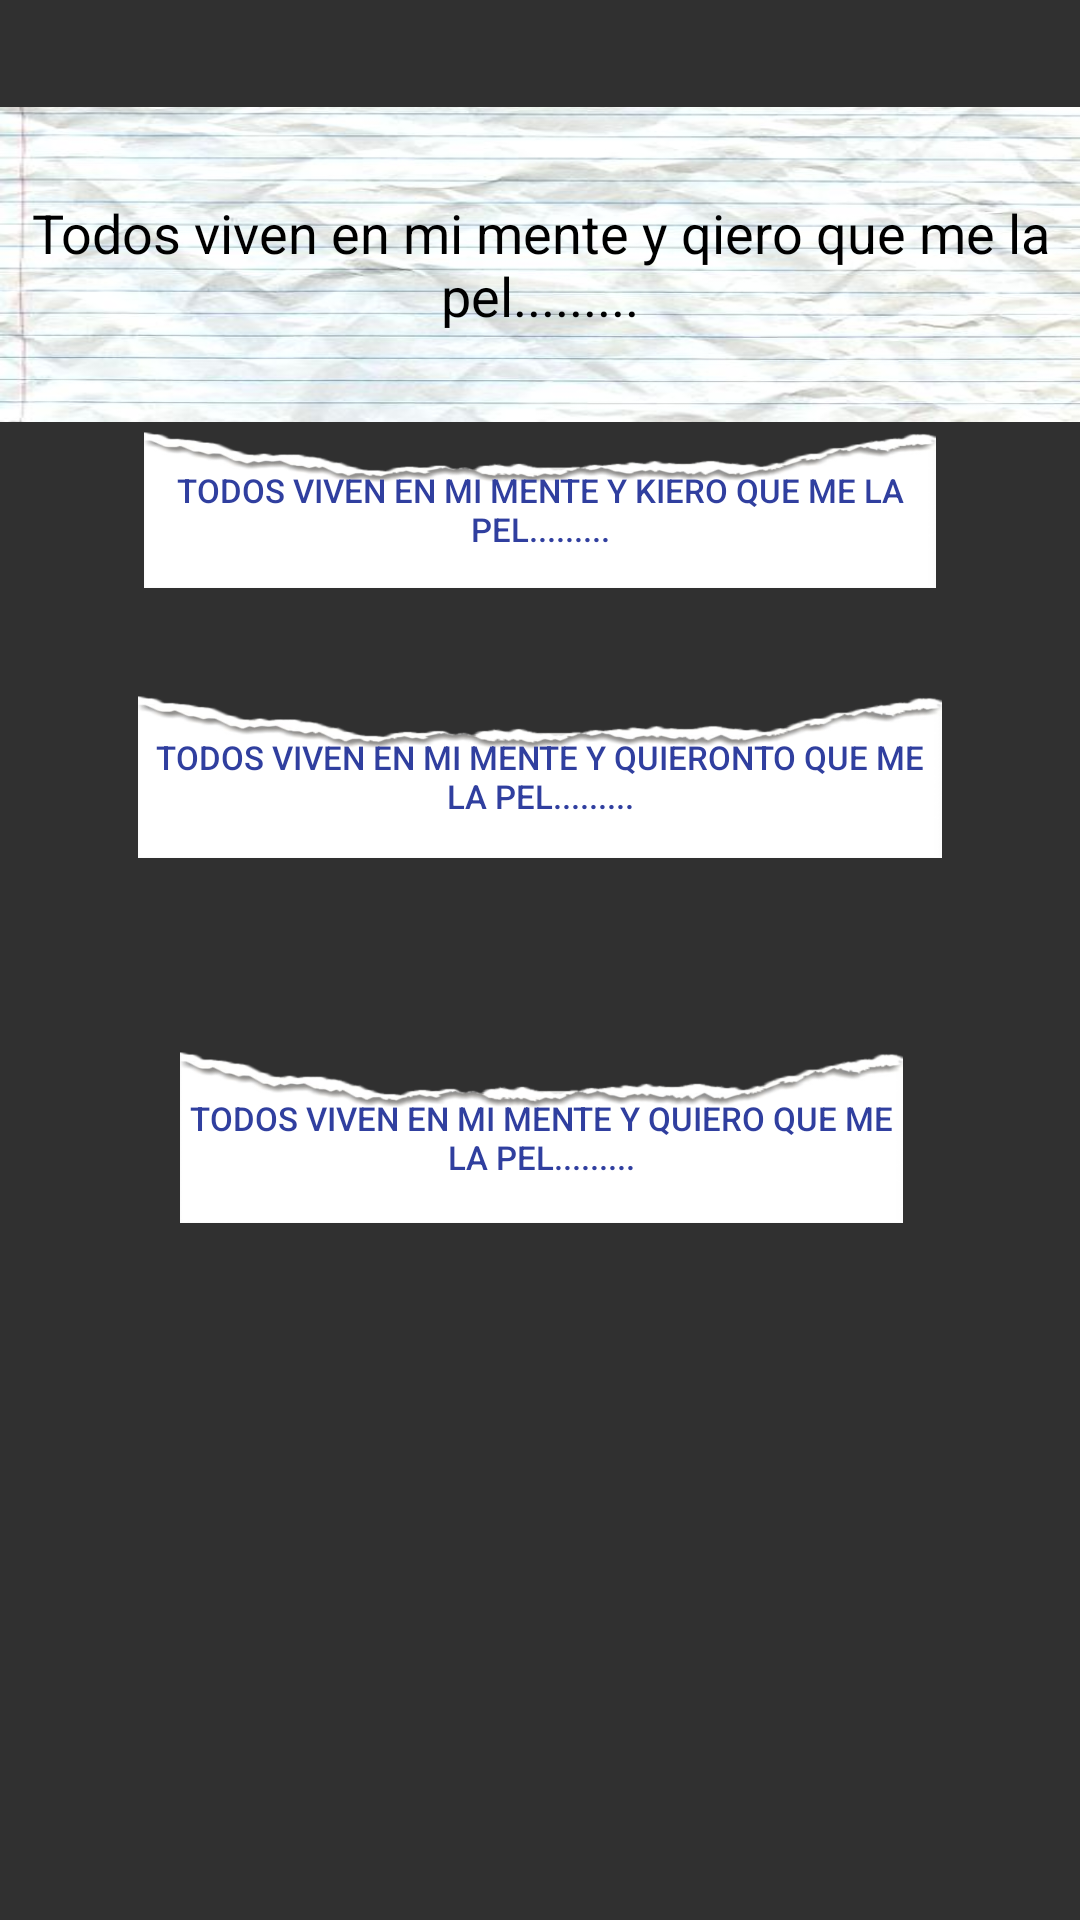

Write the Android layout XML for this screen, with the resource values it uses.
<!-- AndroidManifest.xml: application theme AppTheme -->
<!-- res/layout/fragment_nivel2.xml -->
<?xml version="1.0" encoding="utf-8"?>
<android.support.constraint.ConstraintLayout xmlns:android="http://schemas.android.com/apk/res/android"
    xmlns:app="http://schemas.android.com/apk/res-auto"
    xmlns:tools="http://schemas.android.com/tools"
    android:layout_width="match_parent"
    android:layout_height="450dp"
    tools:context=".Blitz.Niveles.Nivel2Fragment">

    

    <TextView
        android:id="@+id/textView"
        android:layout_width="360dp"
        android:layout_height="105dp"
        android:layout_marginBottom="8dp"
        android:layout_marginEnd="8dp"
        android:layout_marginLeft="8dp"
        android:layout_marginRight="8dp"
        android:layout_marginStart="8dp"
        android:layout_marginTop="8dp"
        android:background="@drawable/notebook"
        android:gravity="center"
        android:text="@string/frase2"
        android:textColor="@color/black"
        android:textSize="18sp"
        app:layout_constraintBottom_toBottomOf="parent"
        app:layout_constraintEnd_toEndOf="parent"
        app:layout_constraintStart_toStartOf="parent"
        app:layout_constraintTop_toTopOf="parent"
        app:layout_constraintVertical_bias="0.053" />

    <Button
        android:id="@+id/btnopcion1"
        android:layout_width="264dp"
        android:layout_height="52dp"
        android:layout_marginStart="8dp"
        android:layout_marginLeft="8dp"
        android:layout_marginTop="144dp"
        android:layout_marginEnd="8dp"
        android:layout_marginRight="8dp"
        android:background="@drawable/large"
        android:text="@string/frase2_1"
        android:textColor="@color/colorPrimaryDark"
        android:textSize="11sp"
        app:layout_constraintEnd_toEndOf="parent"
        app:layout_constraintStart_toStartOf="parent"
        app:layout_constraintTop_toTopOf="parent" />

    <Button
        android:id="@+id/btnopcion2"
        android:layout_width="268dp"
        android:layout_height="54dp"
        android:layout_marginStart="8dp"
        android:layout_marginLeft="8dp"
        android:layout_marginTop="36dp"
        android:layout_marginEnd="8dp"
        android:layout_marginRight="8dp"
        android:background="@drawable/large"
        android:text="@string/frase2_2"
        android:textColor="@color/colorPrimaryDark"
        android:textSize="11sp"
        app:layout_constraintEnd_toEndOf="parent"
        app:layout_constraintStart_toStartOf="parent"
        app:layout_constraintTop_toBottomOf="@+id/btnopcion1" />

    <Button
        android:id="@+id/btnop3"
        android:layout_width="241dp"
        android:layout_height="57dp"
        android:layout_marginStart="8dp"
        android:layout_marginLeft="8dp"
        android:layout_marginTop="24dp"
        android:layout_marginEnd="8dp"
        android:layout_marginRight="8dp"
        android:layout_marginBottom="8dp"
        android:background="@drawable/large"
        android:text="@string/frase2_3"
        android:textColor="@color/colorPrimaryDark"
        android:textSize="11sp"
        app:layout_constraintBottom_toBottomOf="parent"
        app:layout_constraintEnd_toEndOf="parent"
        app:layout_constraintHorizontal_bias="0.506"
        app:layout_constraintStart_toStartOf="parent"
        app:layout_constraintTop_toBottomOf="@+id/btnopcion2"
        app:layout_constraintVertical_bias="0.154" />

</android.support.constraint.ConstraintLayout>
<!-- resources referenced by this layout -->
<resources>
  <color name="black">#000000</color>
  <color name="colorPrimaryDark">#303F9F</color>
  <!-- drawable large: png bitmap (drawable, 24302 bytes) -->
  <!-- drawable notebook: jpg bitmap (drawable, 21056 bytes) -->
  <string name="frase2">
          Todos viven en mi mente y qiero que me la pel.........
      </string>
  <string name="frase2_1">
           Todos viven en mi mente y kiero que me la pel.........
      </string>
  <string name="frase2_2">
           Todos viven en mi mente y quieronto que me la pel.........
      </string>
  <string name="frase2_3">
          Todos viven en mi mente y quiero que me la pel.........
      </string>
  <style name="AppTheme" parent="Theme.AppCompat.NoActionBar">
          
          <item name="colorPrimary">@color/colorPrimary</item>
          <item name="colorPrimaryDark">@color/colorPrimaryDark</item>
          <item name="colorAccent">@color/colorAccent</item>
      </style>
  <color name="colorPrimary">#3F51B5</color>
  <color name="colorAccent">#FF4081</color>
</resources>
